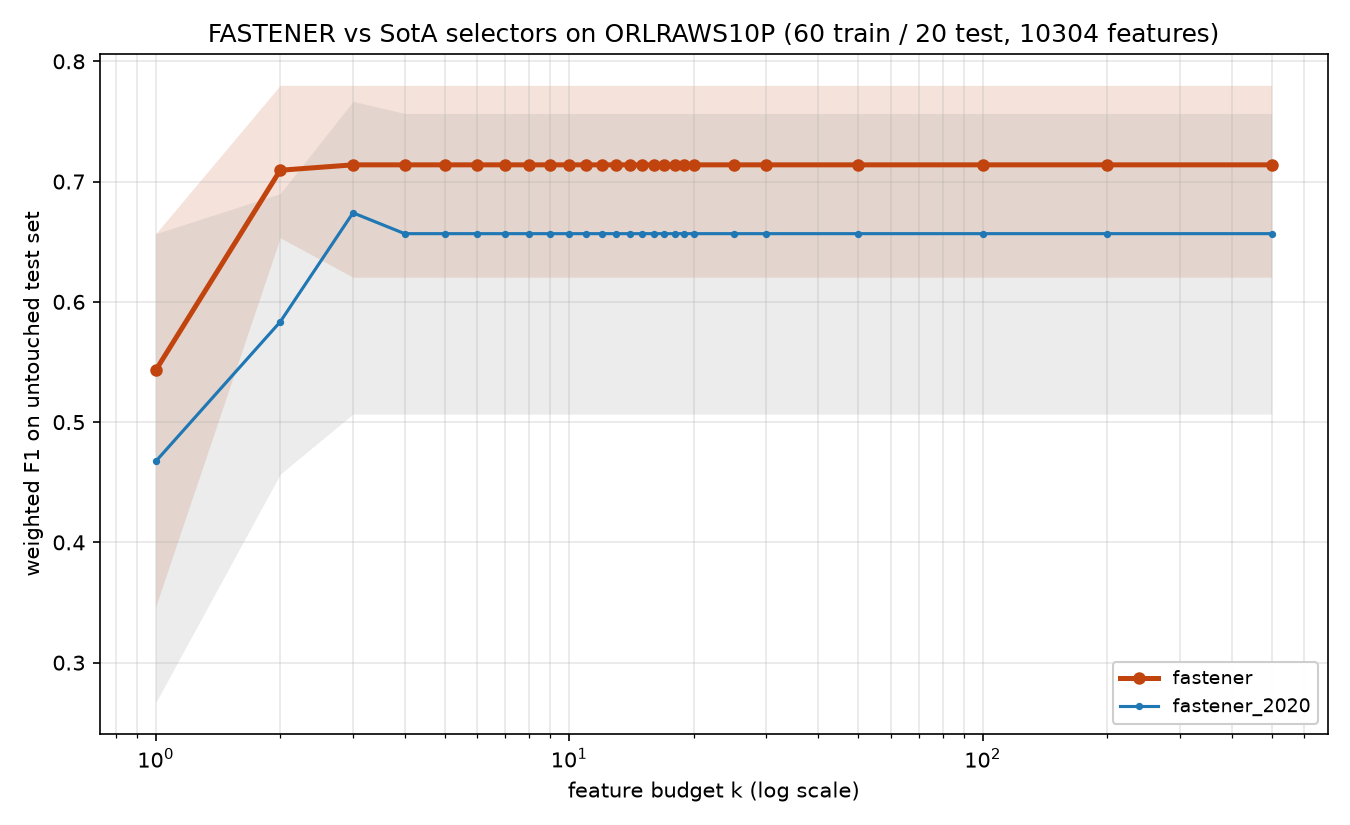

Data behind this chart, as committed beside it:
method, algorithm_id, seed, budget_k, n_features_used, val_f1, test_f1, test_accuracy, test_balanced_accuracy
fastener, fastener@b1a51d3+144621c#2ef0, 2020, 1, 1, 0.5533, 0.6167, 0.65, 0.65
fastener, fastener@b1a51d3+144621c#2ef0, 2020, 2, 2, 0.9, 0.78, 0.8, 0.8
fastener, fastener@b1a51d3+144621c#2ef0, 2020, 3, 3, 0.9467, 0.78, 0.8, 0.8
fastener, fastener@b1a51d3+144621c#2ef0, 2020, 4, 3, 0.9467, 0.78, 0.8, 0.8
fastener, fastener@b1a51d3+144621c#2ef0, 2020, 5, 3, 0.9467, 0.78, 0.8, 0.8
fastener, fastener@b1a51d3+144621c#2ef0, 2020, 6, 3, 0.9467, 0.78, 0.8, 0.8
fastener, fastener@b1a51d3+144621c#2ef0, 2020, 7, 3, 0.9467, 0.78, 0.8, 0.8
fastener, fastener@b1a51d3+144621c#2ef0, 2020, 8, 3, 0.9467, 0.78, 0.8, 0.8
fastener, fastener@b1a51d3+144621c#2ef0, 2020, 9, 3, 0.9467, 0.78, 0.8, 0.8
fastener, fastener@b1a51d3+144621c#2ef0, 2020, 10, 3, 0.9467, 0.78, 0.8, 0.8
fastener, fastener@b1a51d3+144621c#2ef0, 2020, 11, 3, 0.9467, 0.78, 0.8, 0.8
fastener, fastener@b1a51d3+144621c#2ef0, 2020, 12, 3, 0.9467, 0.78, 0.8, 0.8
fastener, fastener@b1a51d3+144621c#2ef0, 2020, 13, 3, 0.9467, 0.78, 0.8, 0.8
fastener, fastener@b1a51d3+144621c#2ef0, 2020, 14, 3, 0.9467, 0.78, 0.8, 0.8
fastener, fastener@b1a51d3+144621c#2ef0, 2020, 15, 3, 0.9467, 0.78, 0.8, 0.8
fastener, fastener@b1a51d3+144621c#2ef0, 2020, 16, 3, 0.9467, 0.78, 0.8, 0.8
fastener, fastener@b1a51d3+144621c#2ef0, 2020, 17, 3, 0.9467, 0.78, 0.8, 0.8
fastener, fastener@b1a51d3+144621c#2ef0, 2020, 18, 3, 0.9467, 0.78, 0.8, 0.8
fastener, fastener@b1a51d3+144621c#2ef0, 2020, 19, 3, 0.9467, 0.78, 0.8, 0.8
fastener, fastener@b1a51d3+144621c#2ef0, 2020, 20, 3, 0.9467, 0.78, 0.8, 0.8
fastener, fastener@b1a51d3+144621c#2ef0, 2020, 25, 3, 0.9467, 0.78, 0.8, 0.8
fastener, fastener@b1a51d3+144621c#2ef0, 2020, 30, 3, 0.9467, 0.78, 0.8, 0.8
fastener, fastener@b1a51d3+144621c#2ef0, 2020, 50, 3, 0.9467, 0.78, 0.8, 0.8
fastener, fastener@b1a51d3+144621c#2ef0, 2020, 100, 3, 0.9467, 0.78, 0.8, 0.8
fastener, fastener@b1a51d3+144621c#2ef0, 2020, 200, 3, 0.9467, 0.78, 0.8, 0.8
fastener, fastener@b1a51d3+144621c#2ef0, 2020, 500, 3, 0.9467, 0.78, 0.8, 0.8
fastener, fastener@b1a51d3+144621c#2ef0, 2021, 1, 1, 0.3667, 0.3467, 0.35, 0.35
fastener, fastener@b1a51d3+144621c#2ef0, 2021, 2, 2, 0.8933, 0.7133, 0.75, 0.75
fastener, fastener@b1a51d3+144621c#2ef0, 2021, 3, 3, 1.0, 0.6419, 0.65, 0.65
fastener, fastener@b1a51d3+144621c#2ef0, 2021, 4, 3, 1.0, 0.6419, 0.65, 0.65
fastener, fastener@b1a51d3+144621c#2ef0, 2021, 5, 3, 1.0, 0.6419, 0.65, 0.65
fastener, fastener@b1a51d3+144621c#2ef0, 2021, 6, 3, 1.0, 0.6419, 0.65, 0.65
fastener, fastener@b1a51d3+144621c#2ef0, 2021, 7, 3, 1.0, 0.6419, 0.65, 0.65
fastener, fastener@b1a51d3+144621c#2ef0, 2021, 8, 3, 1.0, 0.6419, 0.65, 0.65
fastener, fastener@b1a51d3+144621c#2ef0, 2021, 9, 3, 1.0, 0.6419, 0.65, 0.65
fastener, fastener@b1a51d3+144621c#2ef0, 2021, 10, 3, 1.0, 0.6419, 0.65, 0.65
fastener, fastener@b1a51d3+144621c#2ef0, 2021, 11, 3, 1.0, 0.6419, 0.65, 0.65
fastener, fastener@b1a51d3+144621c#2ef0, 2021, 12, 3, 1.0, 0.6419, 0.65, 0.65
fastener, fastener@b1a51d3+144621c#2ef0, 2021, 13, 3, 1.0, 0.6419, 0.65, 0.65
fastener, fastener@b1a51d3+144621c#2ef0, 2021, 14, 3, 1.0, 0.6419, 0.65, 0.65
fastener, fastener@b1a51d3+144621c#2ef0, 2021, 15, 3, 1.0, 0.6419, 0.65, 0.65
fastener, fastener@b1a51d3+144621c#2ef0, 2021, 16, 3, 1.0, 0.6419, 0.65, 0.65
fastener, fastener@b1a51d3+144621c#2ef0, 2021, 17, 3, 1.0, 0.6419, 0.65, 0.65
fastener, fastener@b1a51d3+144621c#2ef0, 2021, 18, 3, 1.0, 0.6419, 0.65, 0.65
fastener, fastener@b1a51d3+144621c#2ef0, 2021, 19, 3, 1.0, 0.6419, 0.65, 0.65
fastener, fastener@b1a51d3+144621c#2ef0, 2021, 20, 3, 1.0, 0.6419, 0.65, 0.65
fastener, fastener@b1a51d3+144621c#2ef0, 2021, 25, 3, 1.0, 0.6419, 0.65, 0.65
fastener, fastener@b1a51d3+144621c#2ef0, 2021, 30, 3, 1.0, 0.6419, 0.65, 0.65
fastener, fastener@b1a51d3+144621c#2ef0, 2021, 50, 3, 1.0, 0.6419, 0.65, 0.65
fastener, fastener@b1a51d3+144621c#2ef0, 2021, 100, 3, 1.0, 0.6419, 0.65, 0.65
fastener, fastener@b1a51d3+144621c#2ef0, 2021, 200, 3, 1.0, 0.6419, 0.65, 0.65
fastener, fastener@b1a51d3+144621c#2ef0, 2021, 500, 3, 1.0, 0.6419, 0.65, 0.65
fastener, fastener@b1a51d3+144621c#2ef0, 2022, 1, 1, 0.59, 0.5367, 0.6, 0.6
fastener, fastener@b1a51d3+144621c#2ef0, 2022, 2, 2, 0.85, 0.6738, 0.65, 0.65
fastener, fastener@b1a51d3+144621c#2ef0, 2022, 3, 3, 1.0, 0.7567, 0.8, 0.8
fastener, fastener@b1a51d3+144621c#2ef0, 2022, 4, 3, 1.0, 0.7567, 0.8, 0.8
fastener, fastener@b1a51d3+144621c#2ef0, 2022, 5, 3, 1.0, 0.7567, 0.8, 0.8
fastener, fastener@b1a51d3+144621c#2ef0, 2022, 6, 3, 1.0, 0.7567, 0.8, 0.8
fastener, fastener@b1a51d3+144621c#2ef0, 2022, 7, 3, 1.0, 0.7567, 0.8, 0.8
fastener, fastener@b1a51d3+144621c#2ef0, 2022, 8, 3, 1.0, 0.7567, 0.8, 0.8
... 200 more rows
